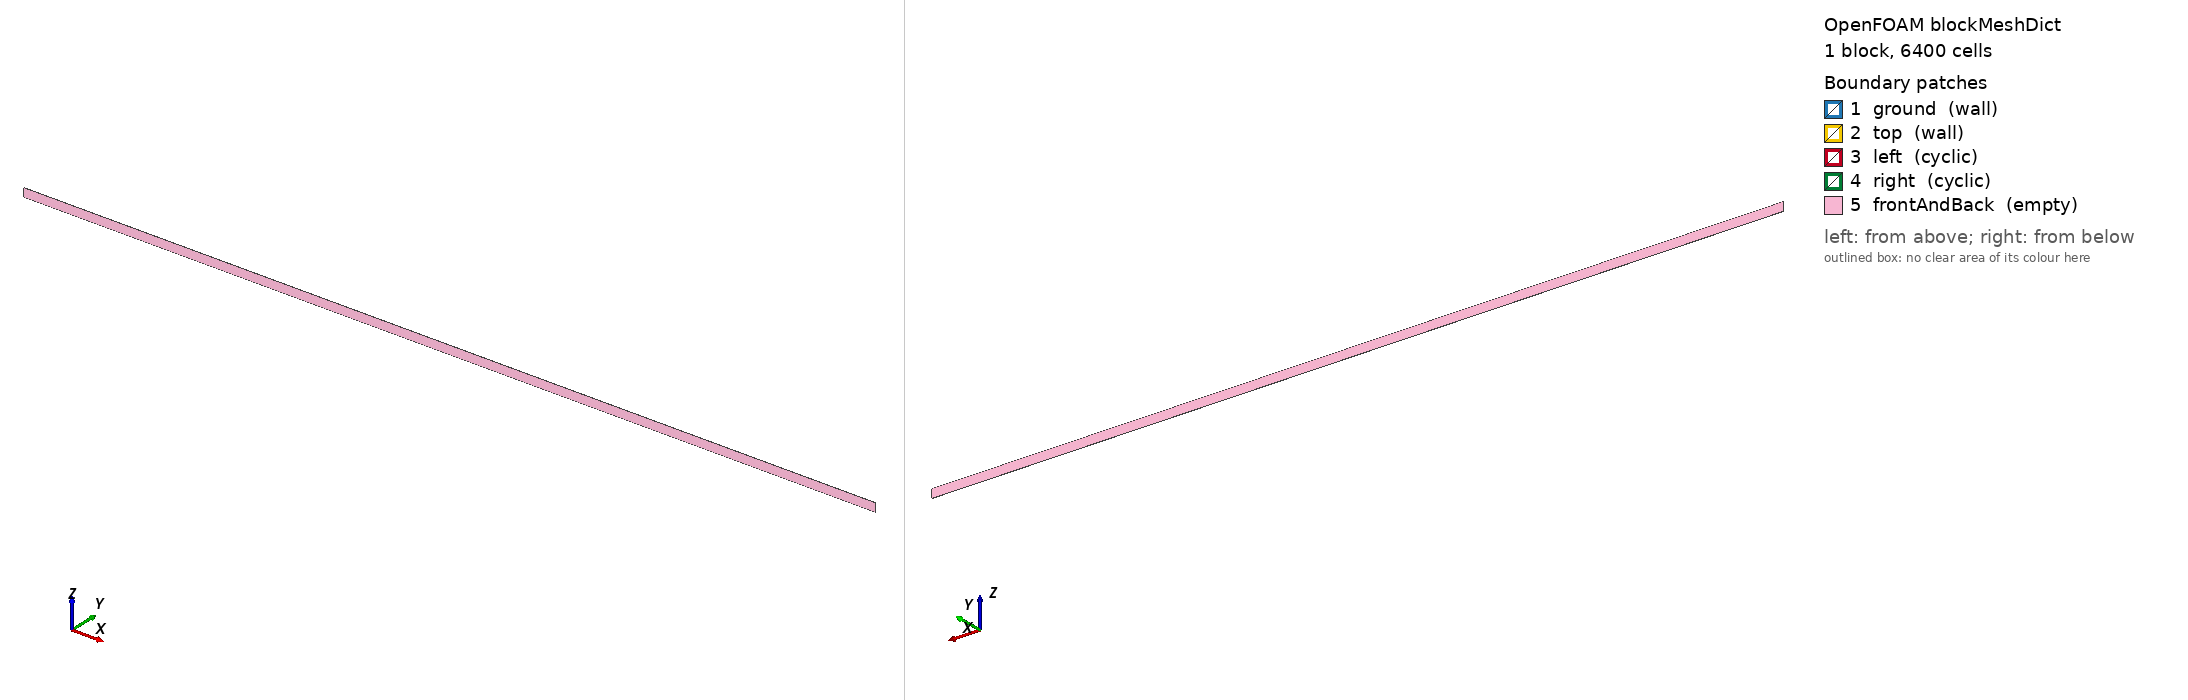

OpenFOAM case: the mesh blockMesh builds from blockMeshDict, 1 block(s), 6400 cells. Boundary patches (legend numbers): 1 ground (wall), 2 top (wall), 3 left (cyclic), 4 right (cyclic), 5 frontAndBack (empty). Left view from above one corner, right view from below the opposite corner. Boundary conditions: 0 field file(s) under 0/; 0 of 5 drawn patches have an entry in a shipped field file.

=== system/blockMeshDict ===
/*---------------------------------------------------------------------------*\
| =========                 |                                                 |
| \\      /  F ield         | OpenFOAM: The Open Source CFD Toolbox           |
|  \\    /   O peration     | Version:  1.4                                   |
|   \\  /    A nd           | Web:      http://www.openfoam.org               |
|    \\/     M anipulation  |                                                 |
\*---------------------------------------------------------------------------*/

FoamFile
{
    version         2.0;
    format          ascii;

    root            "";
    case            "";
    instance        "";
    local           "";

    class           dictionary;
    object          blockMeshDict;
}

// * * * * * * * * * * * * * * * * * * * * * * * * * * * * * * * * * * * * * //

convertToMeters 1;

vertices
(
    (  0 0.02  0)         // 0
    ( 100 0.02  0)         // 1
    ( 100 0.02  1)         // 2
    (  0 0.02  1)         // 3
    (  0   0  0)         // 4
    ( 100   0  0)         // 5
    ( 100   0  1)         // 6
    (  0   0  1)         // 7
);

blocks
(
    hex (0 1 2 3 4 5 6 7) (64 100 1) simpleGrading (1 1 1)
);

edges
(
);

boundary
(
    ground
    {
        type wall;
        faces
        (
            (1 5 4 0)
        );
    }
    top
    {
        type wall;
        faces
        (
            (3 7 6 2)
        );
    }
    left
    {
        type cyclic;
        neighbourPatch right;
        faces
        (
            (0 4 7 3)
        );
    }
    right
    {
        type cyclic;
        neighbourPatch left;
        faces
        (
            (1 5 6 2)
        );
    }
    frontAndBack
    {
        type empty;
        faces
        (
            (0 3 2 1)
            (4 5 6 7)
        );
    }
);

mergePatchPairs
(
);

// ************************************************************************* //
